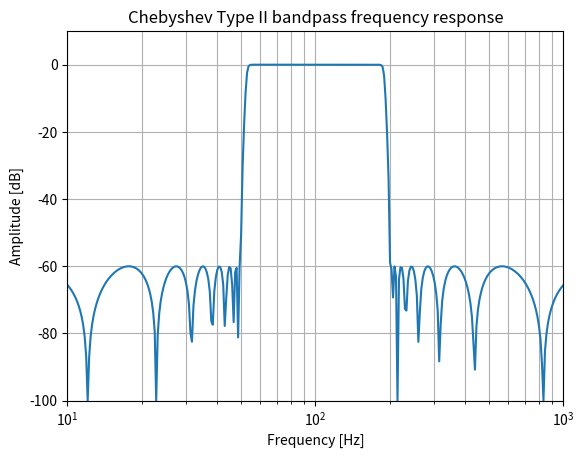
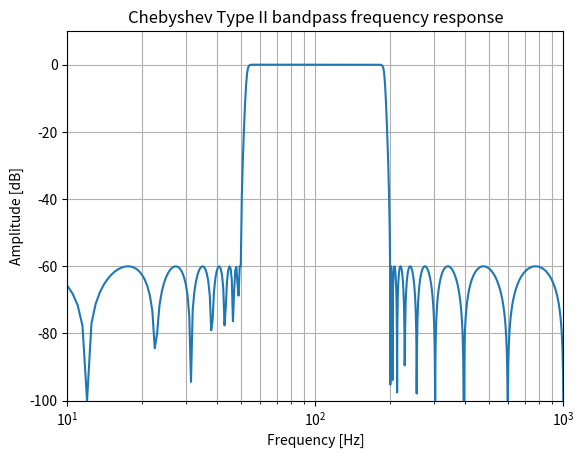

Write Python code to recreate these figures, in order.
import numpy as np
from scipy import signal
import matplotlib.pyplot as plt

b, a = signal.iirfilter(17, [2*np.pi*50, 2*np.pi*200], rs=60,
                        btype='band', analog=True, ftype='cheby2')
w, h = signal.freqs(b, a, 1000)
fig = plt.figure()
ax = fig.add_subplot(1, 1, 1)
ax.semilogx(w / (2*np.pi), 20 * np.log10(np.maximum(abs(h), 1e-5)))
ax.set_title('Chebyshev Type II bandpass frequency response')
ax.set_xlabel('Frequency [Hz]')
ax.set_ylabel('Amplitude [dB]')
ax.axis((10, 1000, -100, 10))
ax.grid(which='both', axis='both')
plt.show()

sos = signal.iirfilter(17, [50, 200], rs=60, btype='band',
                       analog=False, ftype='cheby2', fs=2000,
                       output='sos')
w, h = signal.sosfreqz(sos, 2000, fs=2000)
fig = plt.figure()
ax = fig.add_subplot(1, 1, 1)
ax.semilogx(w, 20 * np.log10(np.maximum(abs(h), 1e-5)))
ax.set_title('Chebyshev Type II bandpass frequency response')
ax.set_xlabel('Frequency [Hz]')
ax.set_ylabel('Amplitude [dB]')
ax.axis((10, 1000, -100, 10))
ax.grid(which='both', axis='both')
plt.show()